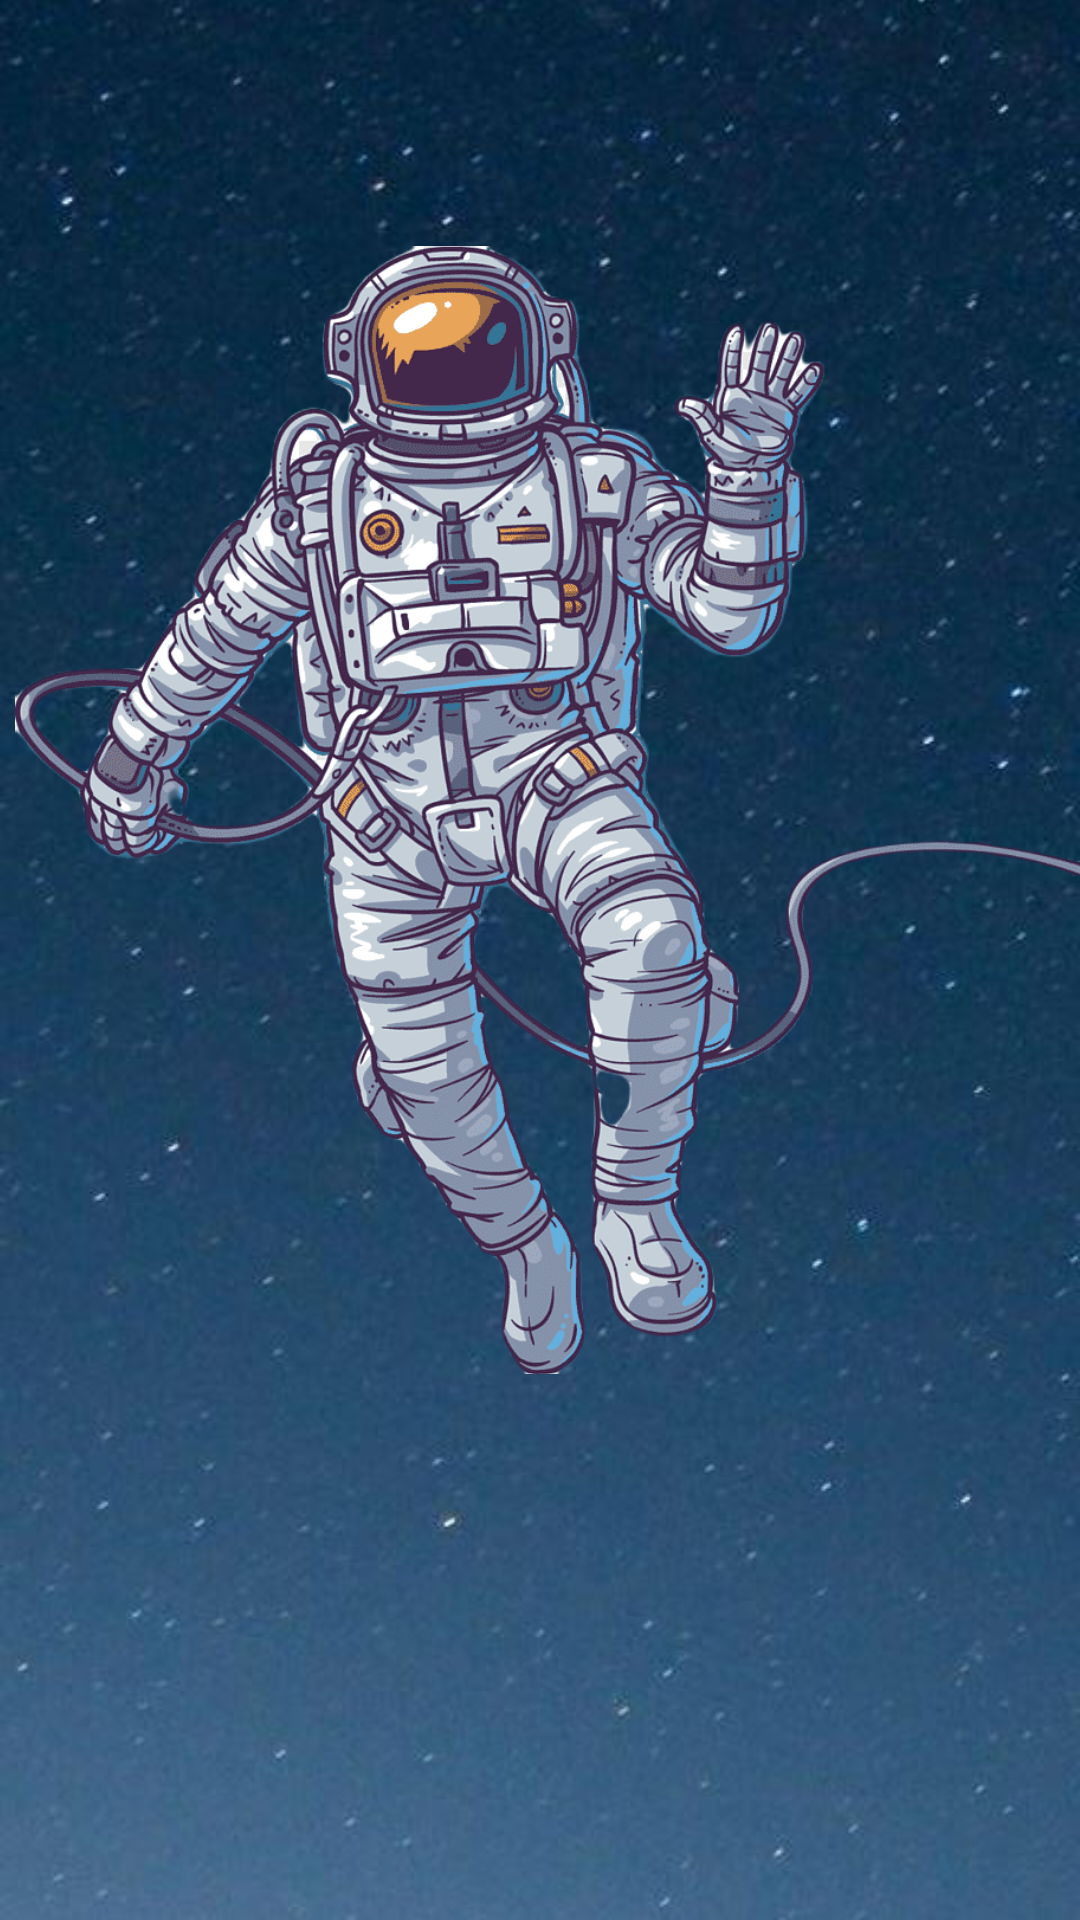

Android layout source for this screen:
<!-- AndroidManifest.xml: application theme Theme.Victorina -->
<!-- res/layout/activity_main.xml -->
<?xml version="1.0" encoding="utf-8"?>
<RelativeLayout xmlns:android="http://schemas.android.com/apk/res/android"
    xmlns:app="http://schemas.android.com/apk/res-auto"
    xmlns:tools="http://schemas.android.com/tools"
    android:id="@+id/start_l"
    android:layout_width="match_parent"
    android:layout_height="match_parent"
    tools:context=".MainActivity">


    <ImageView
        android:id="@+id/main_background"
        android:layout_width="match_parent"
        android:layout_height="match_parent"
        android:scaleType="centerCrop"
        android:src="@drawable/main_background" />

    <LinearLayout
        android:id="@+id/startLayout"
        android:layout_width="wrap_content"
        android:layout_height="wrap_content"
        android:layout_alignParentBottom="true"
        android:layout_centerHorizontal="true"
        android:backgroundTint="#28FFFFFF"
        android:orientation="horizontal"
        android:padding="10dp">

        <Button
            android:id="@+id/buttonStart"
            android:layout_width="wrap_content"
            android:layout_height="wrap_content"
            android:layout_weight="1"
            android:background="@drawable/button_stroke_black95_press_white"

            android:paddingLeft="10dp"
            android:paddingRight="10dp"
            android:text="@string/Start"
            android:textColor="@color/black95"
            android:textSize="24sp" />

    </LinearLayout>

    <ImageView
        android:id="@+id/main_img_cos"
        android:layout_width="wrap_content"
        android:layout_height="wrap_content"
        android:layout_marginStart="20dp"
        android:layout_marginLeft="5dp"
        android:layout_marginBottom="100dp"
        android:src="@drawable/cosmonavt" />

</RelativeLayout>
<!-- resources referenced by this layout -->
<resources>
  <!-- drawable button_stroke_black95_press_white (drawable) -->
  <?xml version="1.0" encoding="utf-8"?>
  <selector xmlns:android="http://schemas.android.com/apk/res/android">
  <item android:state_pressed="false" android:drawable=
      "@drawable/style_btn_stroke_black95"/>
      <item android:state_pressed="true" android:drawable=
          "@drawable/style_btn_stroke_black95_press_white"/>
  </selector>
  <!-- drawable cosmonavt: png bitmap (drawable, 300576 bytes) -->
  <!-- drawable main_background: jpg bitmap (drawable-v24, 33459 bytes) -->
  <string name="Start">Начать</string>
  <style name="Theme.Victorina" parent="Theme.MaterialComponents.DayNight.NoActionBar">
          
          <item name="colorPrimary">@color/purple_200</item>
          <item name="colorPrimaryVariant">@color/purple_700</item>
          <item name="colorOnPrimary">@color/black</item>
          
          <item name="colorSecondary">@color/teal_200</item>
          <item name="colorSecondaryVariant">@color/teal_200</item>
          <item name="colorOnSecondary">@color/black</item>
          
          <item name="android:statusBarColor" tools:targetApi="l">?attr/colorPrimaryVariant</item>
          
      </style>
  <!-- not gathered from this repository: default colours our renderer supplied (Android Studio template values) -->
  <color name="purple_200">#FFBB86FC</color>
  <color name="purple_700">#FF3700B3</color>
  <color name="teal_200">#FF03DAC5</color>
  <color name="black">#FF000000</color>
</resources>
